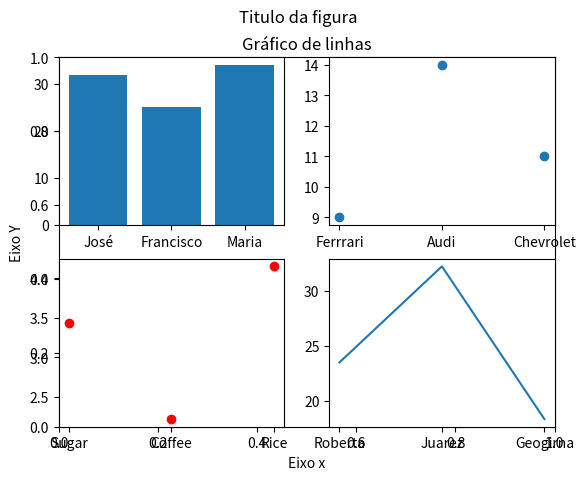

Write the Python code that produced this figure.
import matplotlib.pyplot as plt

#informações para o gráfico um da figura
name = ['José', 'Francisco', 'Maria']
age = [32, 25, 34]
#título do gráfico um e nomeando os eixos
plt.title('Gráfico de barras')
plt.xlabel('Eixo x')
plt.ylabel('Eixo Y')

#informações pro gráfico dois da figura
brand = ['Ferrrari', 'Audi', 'Chevrolet']
sales = [9, 14, 11]
#título do gráfico dois e nomeando os eixos
plt.title('Gráfico de pontos')
plt.xlabel('Eixo x')
plt.ylabel('Eixo Y')

#informações pro gráfico três da figura
product = ['Sugar', 'Coffee', 'Rice']
cost = [3.43, 2.22, 4.15]
#título do gráfico três e nomeando os eixos
plt.title('Gráfico de pontos vermelhos')
plt.xlabel('Eixo x')
plt.ylabel('Eixo Y')

#informações para o gráfico quatro da figura
people = ['Roberta', 'Juarez', 'Geogirna']
bmi = [23.5, 32.2, 18.37]
#título do gráfico quatro e nomeando os eixos
plt.title('Gráfico de linhas')
plt.xlabel('Eixo x')
plt.ylabel('Eixo Y')

#criando gráfico um
plt.subplot(221)
plt.bar(name, age)

#criando gráfico dois
plt.subplot(222)
plt.scatter(brand, sales)

#criando gráfico três
plt.subplot(223)
plt.plot(product, cost, 'ro')

#criando gráfico quatro
plt.subplot(224)
plt.plot(people, bmi)

#dando título a figura
plt.suptitle('Titulo da figura')
#salvando a figuta como imagem
plt.savefig('figure.jpeg')
#mostrando a figura
plt.show()